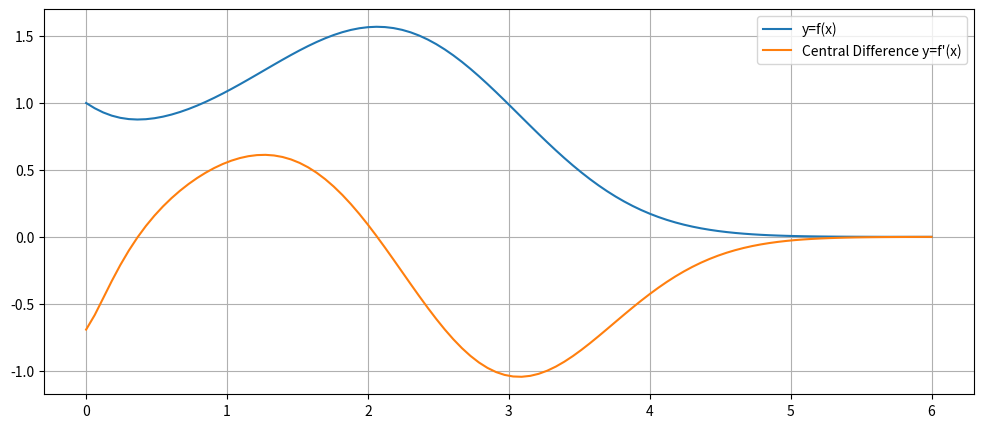

This figure's Python source: (Note: this script raises an exception after producing the figure.)
import numpy as np
import matplotlib.pyplot as plt

A = np.matrix([[4, 5, 6], [55, 22, 1], [6, 21, 44], [78, 23, 16]])
A

A.shape

A = np.array([[0,2],
              [1,4]])
B = np.array([[1,3],
              [2,1]])

A + B

A @ B

B.T

A = np.array([[1, 2, 1],
              [4, 4, 5],
              [6, 7, 7]])
np.linalg.inv(A)

A = np.array([[1, 2, 1],
              [4, 4, 5],
              [6, 7, 7],
              [3, 2, 4]])

A[:,0]

A[0]

A[1,2]

A[0:2, :]

A[[0,2], :]

X = np.array([[1, 2], [3,  4]])
np.trace(X)                      # sum of the diagonal elements

A = np.array([
    [1, 2, 3],
    [2, 1, 2],
    [3, 2, 1]
])
print(A)
# lower triangular matrix
lower = np.tril(A)
print(lower)

A = np.array([
    [1, 2, 3],
    [2, 1, 2],
    [3, 2, 1]
])
# upper triangular matrix
upper = np.triu(A)
print(upper)# YOUR CODE HERE

A = np.array([
    [1, 2, 3],
    [2, 1, 2],
    [3, 2, 1],
    [1, 2, 3],
    [2, 1, 2]
])
# get diagonal vector
d = np.diag(A)
print(d)

C = np.array([[1, 2, 5], 
              [3, 4, 3], 
              [4, 6, 7]])
from numpy.linalg import det
det(C)

def derivative(f, a, method = 'central', h = 0.01):
    '''Compute the difference formula for f'(a) with step size h.'''
    if method == 'central':
        return (f(a + h) - f(a - h))/(2*h)
    elif method == 'forward':
        return (f(a + h) - f(a))/h
    elif method == 'backward':
        return (f(a) - f(a - h))/h
    else:
        raise ValueError("Method must be 'central', 'forward' or 'backward'.")

x = np.linspace(0, 6, 100)
f = lambda x: ((4*x**2 + 2*x + 1)/(x + 2*np.exp(x)))**x
y = f(x)
dydx = derivative(f, x)
# derivative of f(x) for x with 100 equally stepped values between 0 and 6   
dydx

# plotting the data
plt.figure(figsize=(12,5))
plt.plot(x, y, label ='y=f(x)')
plt.plot(x, dydx, label="Central Difference y=f'(x)")
plt.legend()
plt.grid(True)
plt.show()

from scipy.misc import derivative

x = np.arange(0, 5)
derivative(np.exp, x, dx=0.1)

import sympy as sym                                
x = sym.Symbol('x')
y = sym.Symbol('y')
# defining the function f(x,y)
Fxy = 2*x*y + x*y**2
sym.Derivative(Fxy, x).doit()

# Defining a function 'f'
f = sym.Function('f')
f = sym.cos(x) + sym.sin(x) + x*x
# Derivative of the scalar function w.r.t. a scalar x using the 'diff' function of Sympy
ss_result = sym.diff(f, x)
ss_result

# calculating the derivating of F(x) w.r.t. x using SymPy 
sym.diff((x**2 + 1) * sym.cos(x))

# declaring the variables used in f(x)
x = sym.Symbol('x')
y = sym.Symbol('y')
z = sym.Symbol('z')
# define the function
f = x**2 * y * z**5

# partial derivative w.r.t. 'x'
sym.diff(f, x)

# partial derivative w.r.t. 'y'
sym.diff(f, y)

# partial derivative w.r.t. 'z'
sym.diff(f, z)

# from numpy library importing linear algebra for performing operations in matrix
from numpy import linalg as LA                                      
A = np.array([[4, 5, 6], 
              [55, 22, 1], 
              [6, 21, 44]])
# here w, v represents eigen value and eigen vector
w, v = LA.eig(A)
print(w)
print(v)

# calculating derivative of f(x) using chain rule
sym.diff(sym.exp(3*x), x, x)

# Differentiating f(x) w.r.t. x
sym.diff((x ** 2 - 3 * x  + 5) ** 3)

# Defining Symbols
x1 = sym.symbols('x1')
x2 = sym.symbols('x2')
x3 = sym.symbols('x3')
x4 = sym.symbols('x4')

# Defining matrix A
A =  sym.Matrix([[x1*x1+x2*x2+x2, x2*x2+x4*x4],
                 [sym.sin(x2)+x3*x3, x1+x3+x4]])
# Defining matrix M
M = sym.Matrix([[x1, x2],
                [x3, x4]])

# Differentiating matrix A w.r.t. each element of matrix M
dx1 = A.diff(x1)
dx2 = A.diff(x2)
dx3 = A.diff(x3)
dx4 = A.diff(x4)

# Organizing the result of partial derivatives into a single matrix
mm_result = sym.Matrix([[dx1, dx2],
                        [dx3, dx4]])
mm_result

sym.init_printing()

# defining symbols x1, x2, f, g, h
x1 = sym.symbols('x1')
x1 = sym.symbols('x2')
f, g, h = sym.symbols('f g h', cls = sym.Function)

# defining matrices
X = sym.Matrix([x1, x2])
f = sym.Matrix([-x1*x2*sym.exp(-(x1**2 + x2**2)/2)])
F = -x1*x2*sym.exp(-(x1**2 + x2**2)/2)

# 1. a. Gradient w.r.t. x1
sym.diff(F, x1)

# 1. b. Gradient w.r.t x2
sym.diff(F, x2)

# 2. Computing jacobian matrix using sympy
grad_f = sym.simplify(f.jacobian(X))
grad_f

# 3. Computing Hessian matrix using sympy
hessian_f = sym.simplify(sym.hessian(f, X))
hessian_f

# defining the coefficient matrix
A = np.array([[4, 3, 2], 
              [-2, 2, 3], 
              [3, -5, 2]])

# defining the constant value matrix
B = np.array([25, -10, -4])

# use np.linalg.solve to solve for x
X1 = np.linalg.solve(A, B)

# displaying the value of x, y and z
print(X1)

A = np.array([[1, 2, 1],
              [0, 1, 1],
              [1, 0, 1]])
b = np.array([4, 3, 5])

# use np.linalg.solve to solve for x
x = np.linalg.solve(A, b)

print(x)